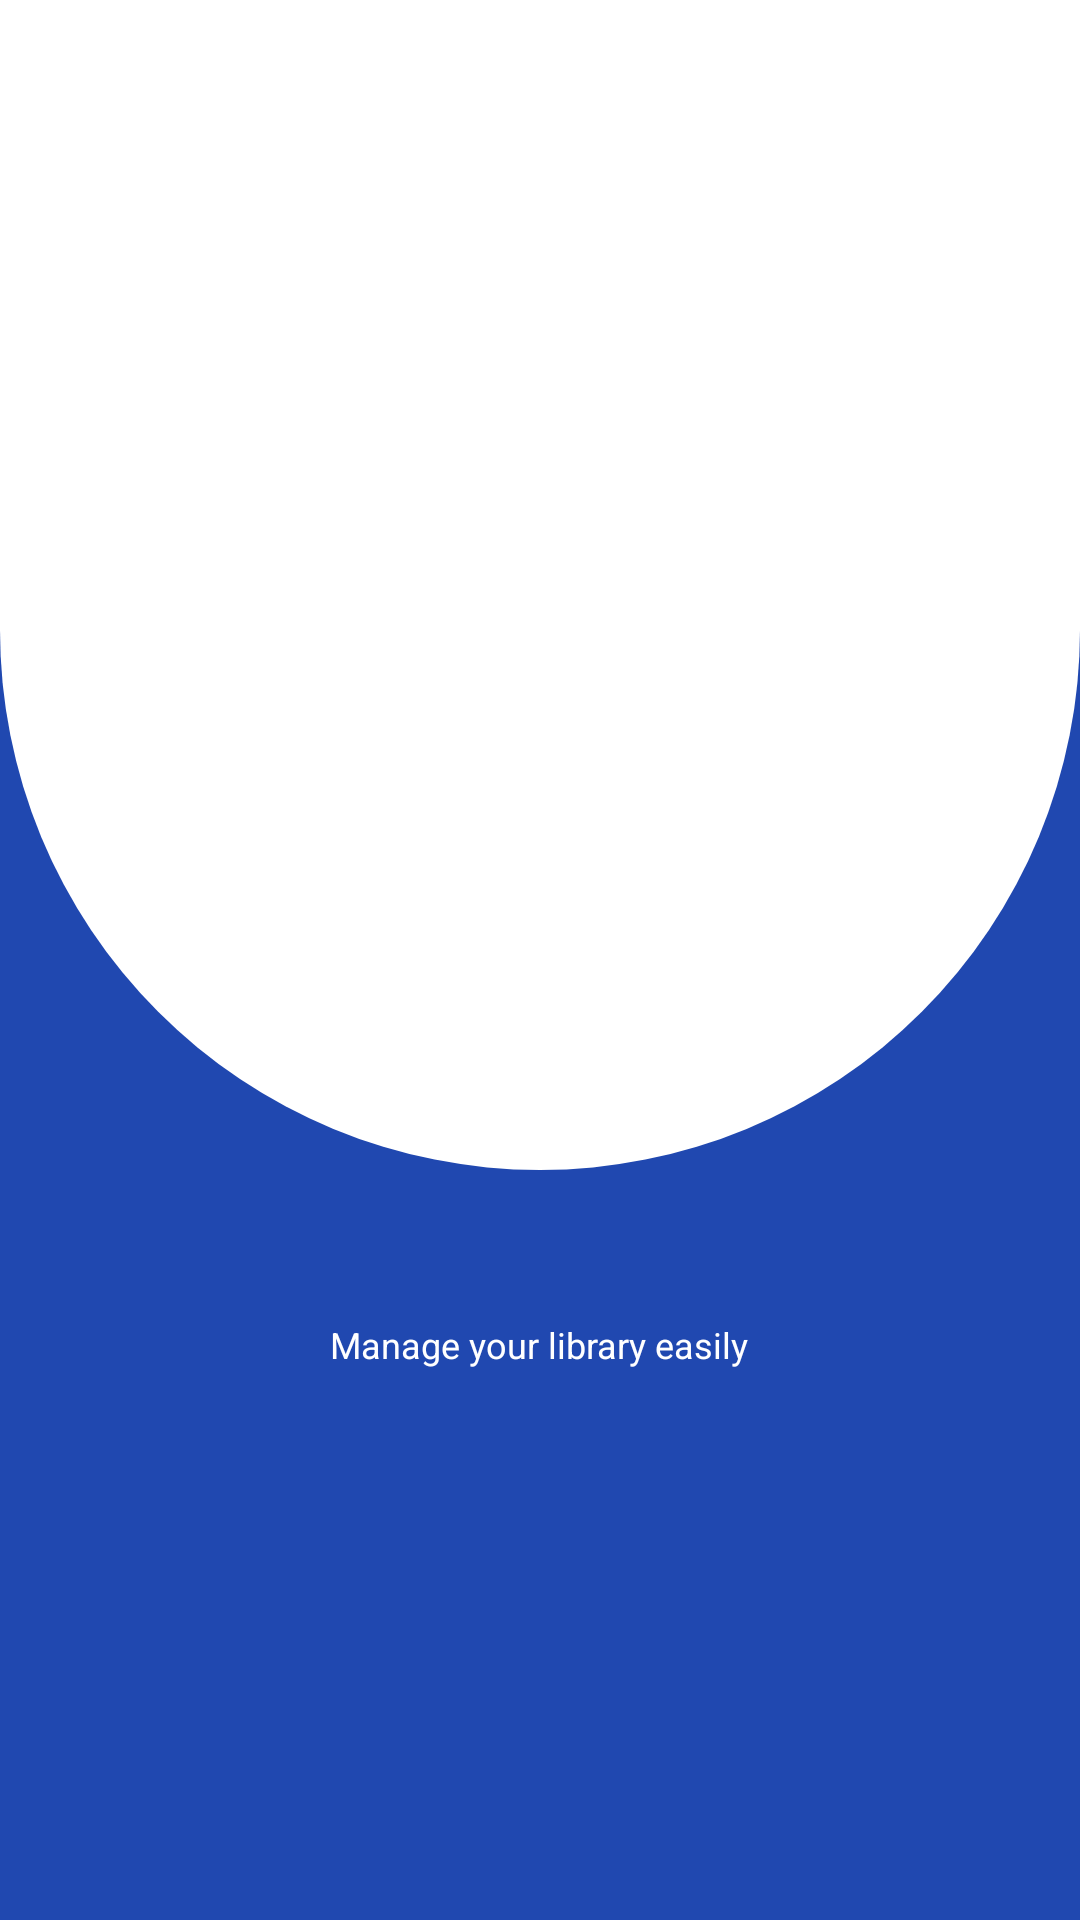

Android layout source for this screen:
<!-- AndroidManifest.xml: application theme Theme.MINBOOK -->
<!-- res/layout/activity_splash.xml -->
<FrameLayout xmlns:android="http://schemas.android.com/apk/res/android"
    android:layout_width="match_parent"
    android:layout_height="match_parent"
    android:background="@color/blue_primary">

    <LinearLayout
        android:layout_width="match_parent"
        android:layout_height="390dp"
        android:background="@drawable/bg_login_curve"/>

    <LinearLayout
        android:layout_width="match_parent"
        android:layout_height="match_parent"
        android:gravity="center_horizontal"
        android:orientation="vertical"
        android:padding="24dp">

        <ImageView
            android:layout_width="120dp"
            android:layout_height="120dp"
            android:src="@drawable/logo_minbook"
            android:layout_marginTop="280dp"/>

        <TextView
            android:layout_width="wrap_content"
            android:layout_height="wrap_content"
            android:text="Manage your library easily"
            android:textColor="@color/white"
            android:textSize="12sp"
            android:layout_marginTop="16dp"
            android:layout_marginBottom="32dp"/>
    </LinearLayout>

</FrameLayout>
<!-- resources referenced by this layout -->
<resources>
  <color name="blue_primary">#2048B0</color>
  <color name="white">#FFFFFFFF</color>
  <!-- drawable bg_login_curve (drawable) -->
  <?xml version="1.0" encoding="utf-8"?>
  <shape xmlns:android="http://schemas.android.com/apk/res/android">
      <solid android:color="@color/white"/>
      <corners
          android:bottomLeftRadius="800dp"
          android:bottomRightRadius="800dp"/>
  </shape>
  <style name="Theme.MINBOOK" parent="Base.Theme.MINBOOK" />
  <style name="Base.Theme.MINBOOK" parent="Theme.Material3.DayNight.NoActionBar">
          
          
      </style>
</resources>
